Run: headless pygame with SDL's dummy video driver; simulated clock (each Clock.tick advances the game by its frame time, no real sleeping); random seed 0; keys injected as events and as key.get_pressed() state; no mouse input.
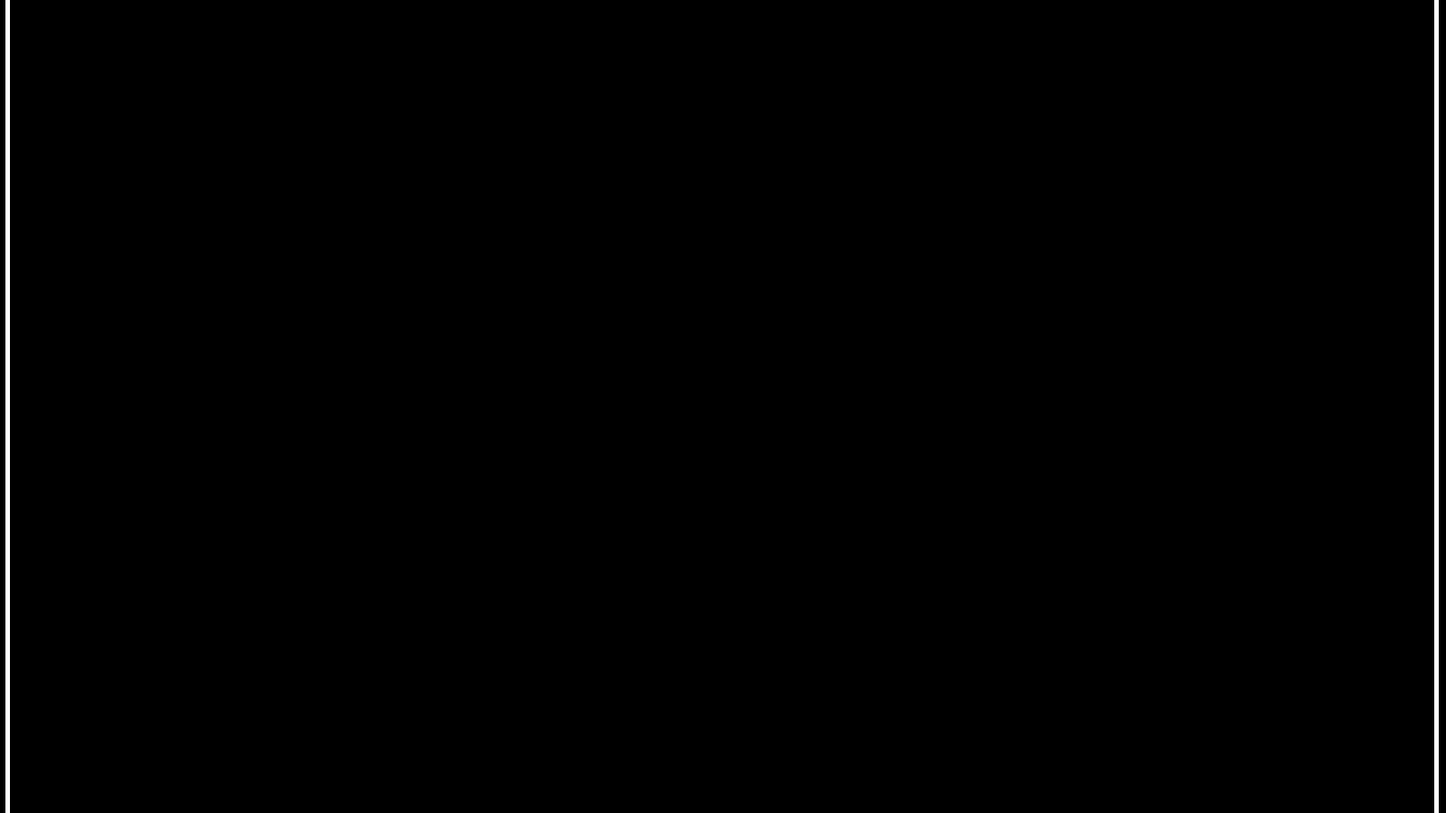
Frame 1 of 4 · flips 1–60 · no input
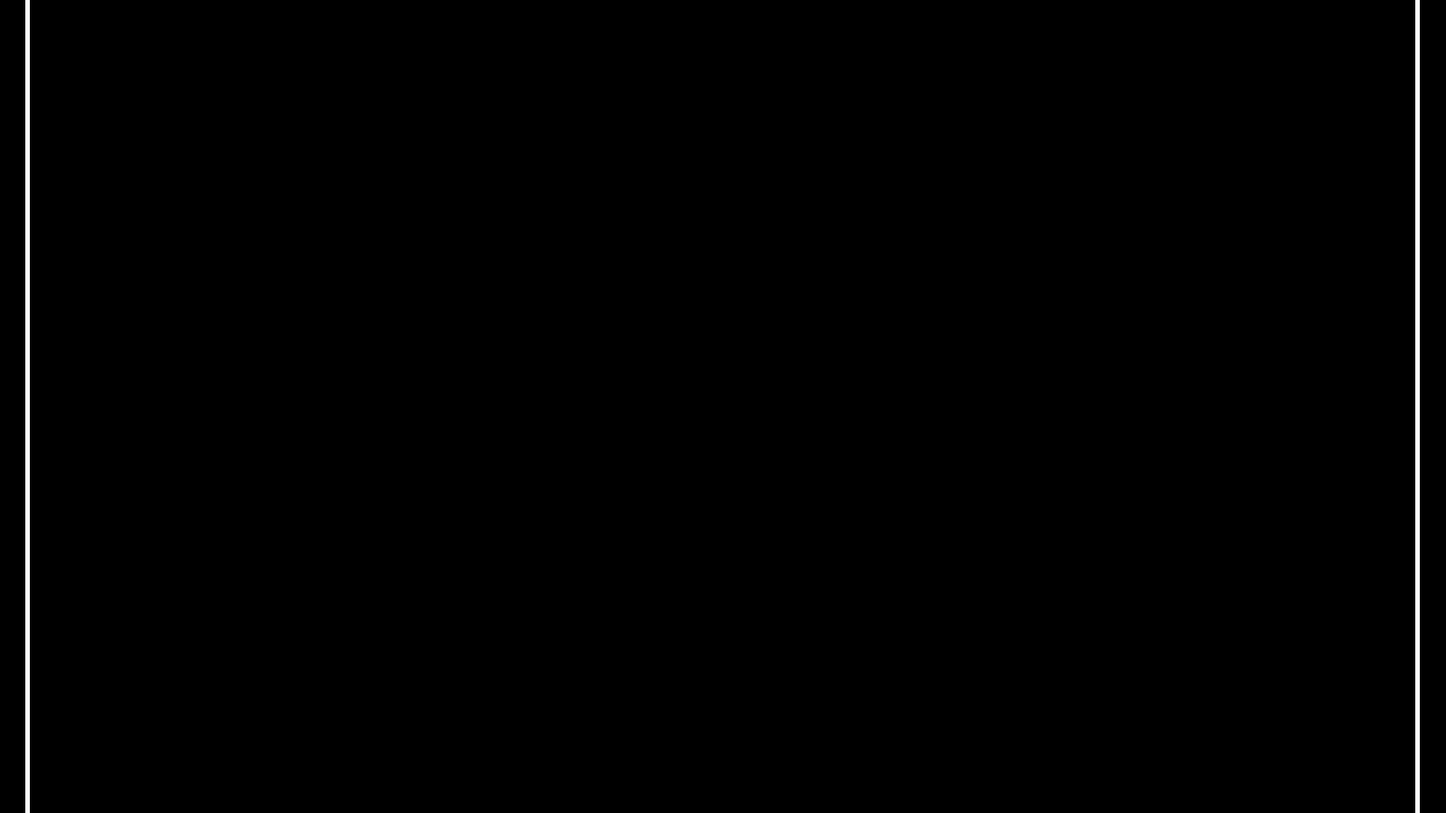
Frame 2 of 4 · flips 61–180 · tapped SPACE, RETURN · held RIGHT (→), D
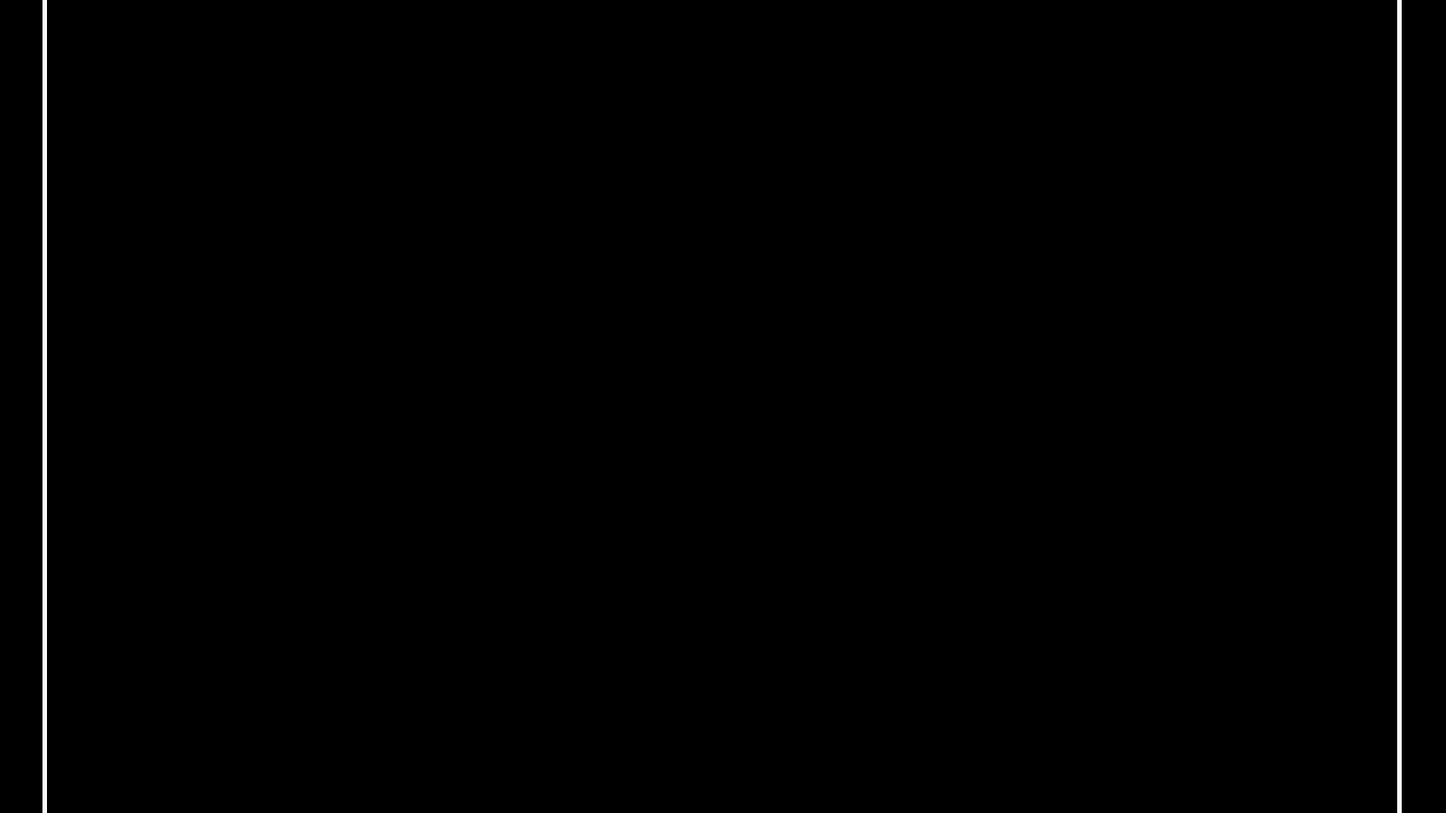
Frame 3 of 4 · flips 181–300 · held DOWN (↓), S
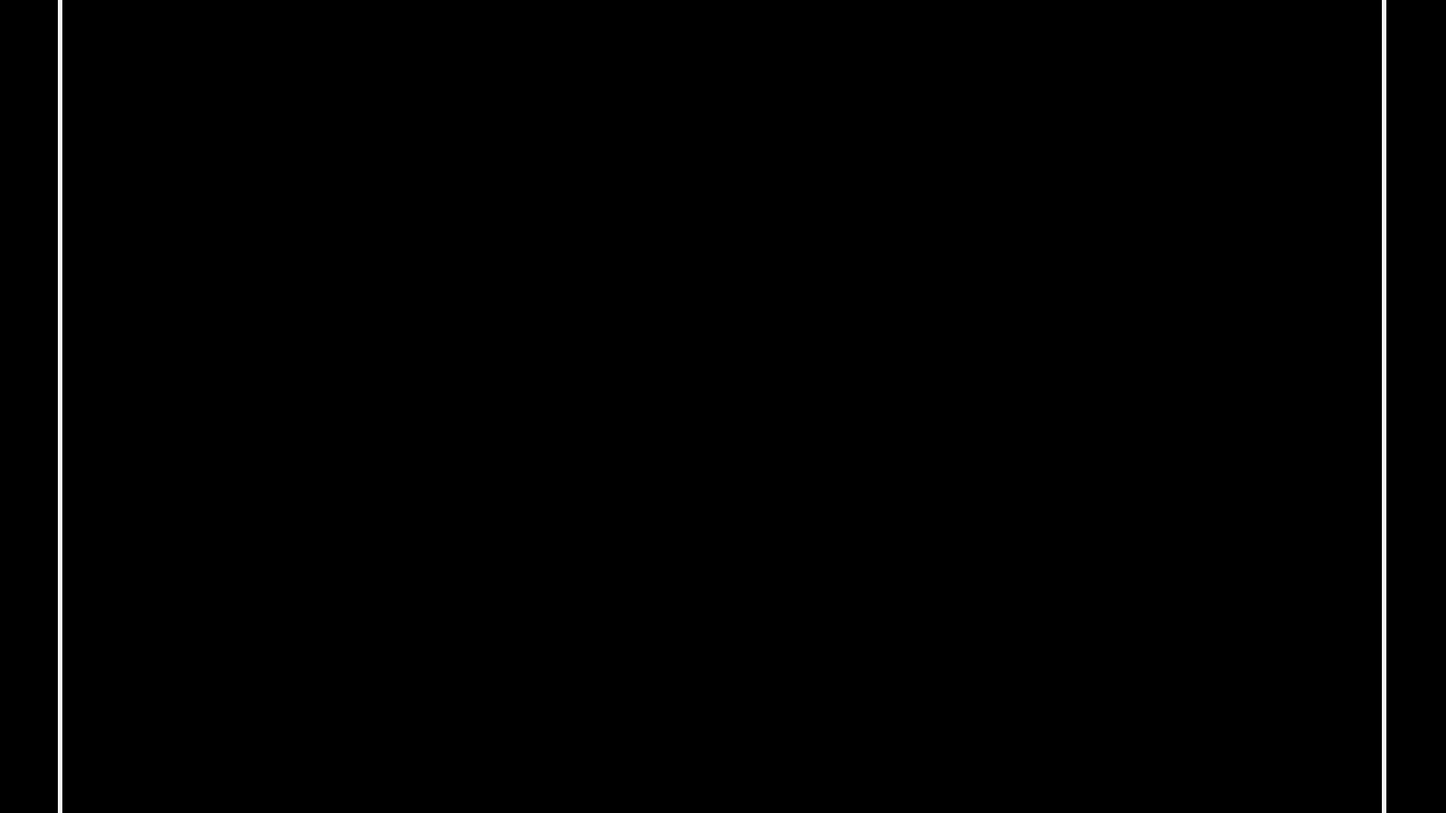
Frame 4 of 4 · flips 301–420 · held LEFT (←), A, UP (↑), W

The pygame program that drew these frames:

import pygame
import time

numberofwobbles = 10

SCREENWIDTH = 1600
SCREENHEIGHT = 900

MAXAGE = 4
MAXDISTANCE = 10

pygame.init()

screen = pygame.display.set_mode((SCREENWIDTH, SCREENHEIGHT))

class Wobble:
    def __init__(self,screen,forward,right):
        self.screen = screen
        self.forward = forward
        self.right = right
        self.width = SCREENWIDTH
        self.height = SCREENHEIGHT+20
        self.age = 0
        self.x = SCREENWIDTH/2
        self.y = SCREENHEIGHT/2
        self.z = 0

    def cycle(self,time=0):
        self.age += time
        self.x += self.right*time*340
        self.z += self.forward*time
        self.width = SCREENWIDTH*(1/2**(self.z))
        #self.height = SCREENHEIGHT*(1/2**(self.z))


    def display(self):
        colour = int(255*(1-self.age/MAXAGE))

        pygame.draw.rect(self.screen,(colour,colour,colour),pygame.Rect(self.x-self.width/2,self.y-self.height/2,self.width,self.height),5)



forward = 1
right = 0

wobbles = [Wobble(screen,forward,right)]

time0 = 0
time1 = time.time()
while True:
    time0 = time.time()
    deltatime = time0 - time1
    screen.fill(0)
    wobblekilllist = []
    for wobble in wobbles:
        wobble.display()
        wobble.cycle(deltatime)
        if wobble.age > MAXAGE:
            wobblekilllist.append(wobble)
    if len(wobbles) < numberofwobbles:
        if wobbles[-1].age > MAXAGE / numberofwobbles:
            wobbles.append(Wobble(screen, forward, right))
    for item in wobblekilllist:
        wobbles.remove(item)
    pygame.display.flip()
    time1 = time0
